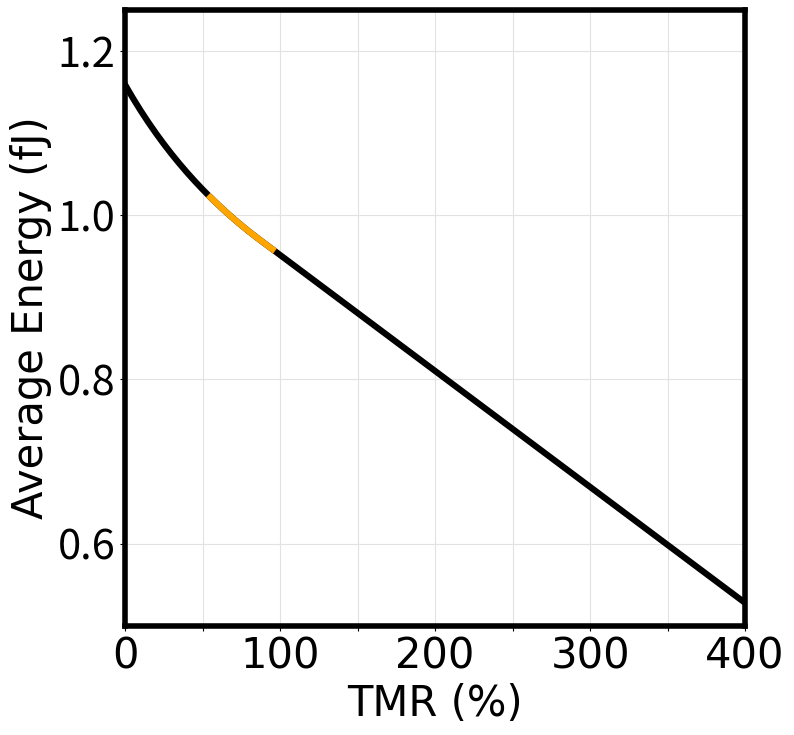

Reproduce this figure in Python.
import os
from os import path
import numpy as np
import matplotlib
import matplotlib.pyplot as plt
import matplotlib.font_manager as font_manager

FS = 30
LW = 4.5
font = font_manager.FontProperties(family='Arial',style='normal',size=FS)
matplotlib.rcParams['axes.linewidth'] = 4

# CHECKME Fixme
t_pulse = 2e-9 # length of current pulse
t_rest = 3e-9 # length of settling time with no current (time before pulse 1, between pulses, and after pulse 2)
sizeX = 255 # Size of DW (nm)
fixed_w = 5 # Size of fixed ends (nm)
MTJ_w = 45 # Size of the MTJ (nm)
offsetDistance = (9 * 15e-9)/2 + 15e-9 #Distance from middle of DW to edge of contact (nm)
offsetDistance = offsetDistance / 1e-9
oxideWidth = 15 # Size of Contact (nm)

yval = [100, 100, 100, 99, 84, 63, 41, 23, 16, 4, 4, 0, 0, 0, 0, 0, 0, 0, 0, 0, 1, 1, 1, 1, 1, 1, 1, 1, 1, 1, 1, 1, 1, 1, 2, 2, 3, 4, 4, 4, 4, 14, 16, 19, 20]
yval = np.array(yval)
# eval = [1.158511,1.142367,1.127156,1.112798,1.099226,1.086374,1.074186,1.062613,1.051609,1.041133,1.031147,1.021618,1.012516,1.003812,0.99548,0.987498,0.979842,0.972496,0.965436,0.958377,0.951317,0.944257,0.937198,0.930138,0.923078,0.916019,0.908959,0.9019,0.89484,0.88778,0.880721,0.873661,0.8666,0.859542,0.852482, 0.845423,0.838363,0.831303,0.824244,0.817184,0.810124,0.803064,0.796005,0.788945,0.781886]
eval = [1.158511,1.142367,1.127156,1.112798,1.099226,1.086374,1.074186,1.062613,1.051609,1.041133,1.031147,1.021618,1.012516,1.003812,0.99548,0.987498,0.979842,0.972496,0.965436,0.958377,0.951317,0.944257,0.937198,0.930138,0.923078,0.916019,0.908959,0.9019,0.89484,0.88778,0.880721,0.873661,0.8666,0.859542,0.852482, 0.845423,0.838363,0.831303,0.824244,0.817184,0.810124,0.739528,0.668932,0.598335,0.527739]

#0 (1.1585, 1.1585, 1.1585, 1.1585) - 1.1585
#5 (1.1585, 1.1423978, 1.1423978, 1.12616339) - 1.14236
#10 (1.1585, 1.12727, 1.12727, 1.09557344) - 1.12715
#10 (1.1585, 1.11304, 1.11304, 1.0666) - 1.112795
#...
#60 (1.1585, 1.01500165, 1.01500165, 0.8615506) - 1.0125125
#65 (1.1585, 1.0066026, 1.0066026, 0.8435321456)
#70 (1.1585, 0.9985796, 0.9985796, 0.82625189)
#75 (1.1585, 0.9909079, 0.9909079, 0.8096654)
#80

#75 (2.2234, 2.004, 2.004, 1.736)
fig,ax = plt.subplots(1,1,figsize=(8,8))
xticks = np.linspace(0, 200, 41, endpoint=True)
xticks = np.append(xticks, 250)
xticks = np.append(xticks, 300)
xticks = np.append(xticks, 350)
xticks = np.append(xticks, 400)

for i in range(len(yval)):
    yval[i] = ((200 - yval[i]) / 200) * 100
supper = np.ma.masked_where(yval != 100.0, eval)

#Plot the figure
plt.plot(xticks,eval,linewidth=LW, color='black')
plt.plot(xticks,supper,linewidth=LW, color='orange')
plt.grid(which="both",color="#E2E2E2")
plt.tick_params(labelsize=FS)
ax.set_xlim([0,400])
ax.set_ylim([0.5,1.25])
ax.set_xlabel('TMR (%)',fontsize=FS,fontname="Arial")
ax.set_ylabel('Average Energy (fJ)',fontsize=FS,fontname="Arial")
ax.set_xticks([0,50,100,150,200,250,300,350,400])
ax.set_xticklabels(["0","","100","","200","","300","","400"],fontname="Arial")
# ax.set_yticks([50,55,60,65,70,75,80,85,90,95,100])
# ax.set_yticklabels(["50","","60","","70","","80","","90","","100"],fontname="Arial")

plt.savefig("TMR_Energy.svg",bbox_inches="tight")
plt.show()